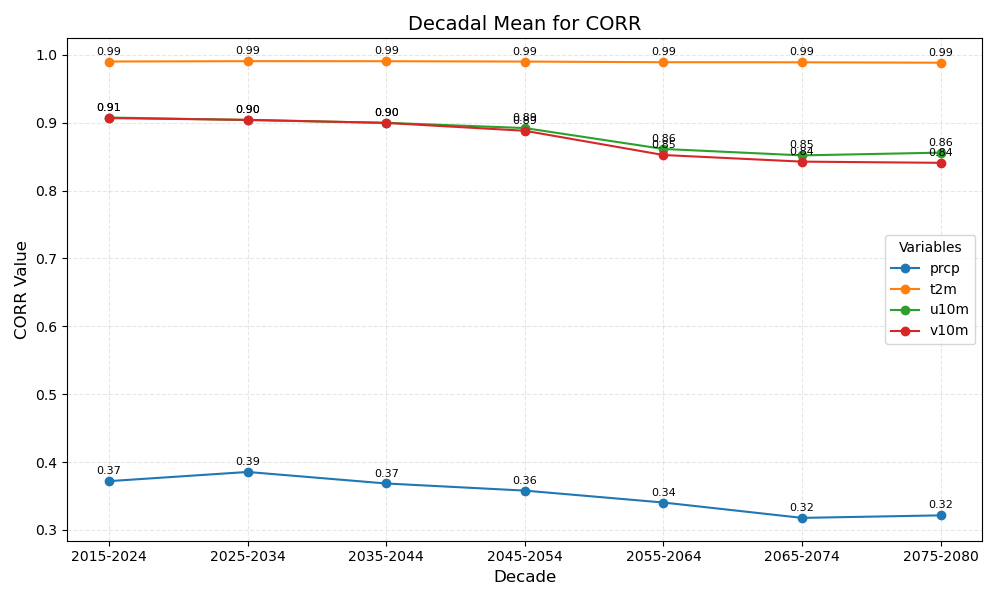

Values plotted in this chart, from the file beside it:
year_bin	prcp	t2m	u10m	v10m
2015-2024	0.37	0.99	0.91	0.91
2025-2034	0.39	0.99	0.90	0.90
2035-2044	0.37	0.99	0.90	0.90
2045-2054	0.36	0.99	0.89	0.89
2055-2064	0.34	0.99	0.86	0.85
2065-2074	0.32	0.99	0.85	0.84
2075-2080	0.32	0.99	0.86	0.84
